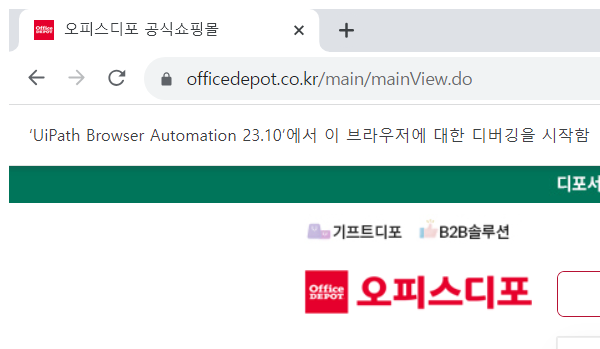
Task: Robotic Enterprise Framework
Workflow: GetPdf

Step 1: Attach Browser 오피스디포 공식쇼핑몰 in window '오피스디포 공식쇼핑몰' (chrome.exe)

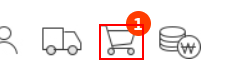
Step 2: click on the image

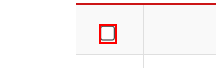
Step 3: check the text box 'check_all'

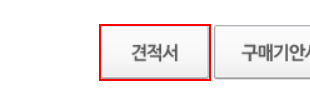
Step 4: click on the image '견적서'

Step 5: click on the text box 'PDF 다운로드' in window '오피스디포 공식쇼핑몰' (chrome.exe) (no picture)

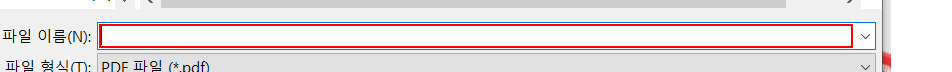
Step 6: Set Text PDF파일이름 in window '다른 이름으로 저장' (chrome.exe)

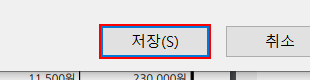
Step 7: click in window '다른 이름으로 저장' (chrome.exe)
